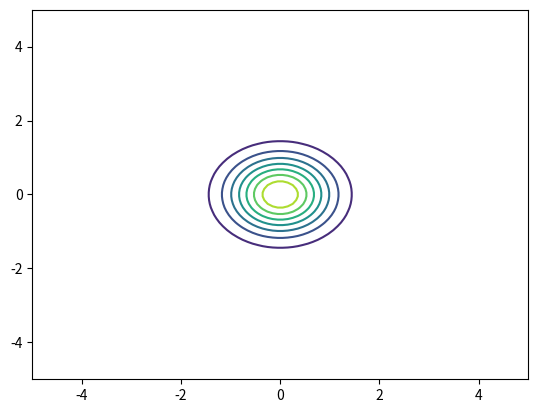

This figure's Python source: (Note: this script raises an exception after producing the figure.)
import pylab as pb
import numpy as np
import matplotlib.pyplot as plt
from math import pi
from scipy.stats import multivariate_normal
from scipy.spatial.distance import cdist

w0_true = -1.2
w1_true = 0.9
mean = 0
variance = 0.2
sigma = np.sqrt(variance)

# prior distribution for w0 & w1
mu = [0, 0]
alpha = 2
cov_matrix = (1 / alpha) * np.identity(2)

w0_linspace = np.linspace(-5, 5, 100)
w1_linspace = np.linspace(-5, 5 , 100)

w0arr, w1arr = np.meshgrid(w0_linspace, w1_linspace)
pos = np.dstack((w0arr, w1arr))

rv = multivariate_normal(mu, cov_matrix)
wpriorpdf = rv.pdf(pos)

plt.contour(w0arr, w1arr, wpriorpdf)
plt.show()

trn_data_size = 3

x_trn = np.linspace(-1, 1, 200)
x_trn_sample = np.random.choice(x_trn, trn_data_size, False)
t_trn_sample = w0_true + w1_true*x_trn_sample + np.random.normal(mean, sigma)

x_tst = np.concatenate(np.linspace(-1.5, -1.1, 5), np.linspace(1.1, 1.5, 5))
t_tst = w0_true + w1_true*x_tst + np.random.normal(mean, sigma)

w_transponent = np.transpose(wpriorpdf)
for sample in w_transponent:
    np.random.normal()
